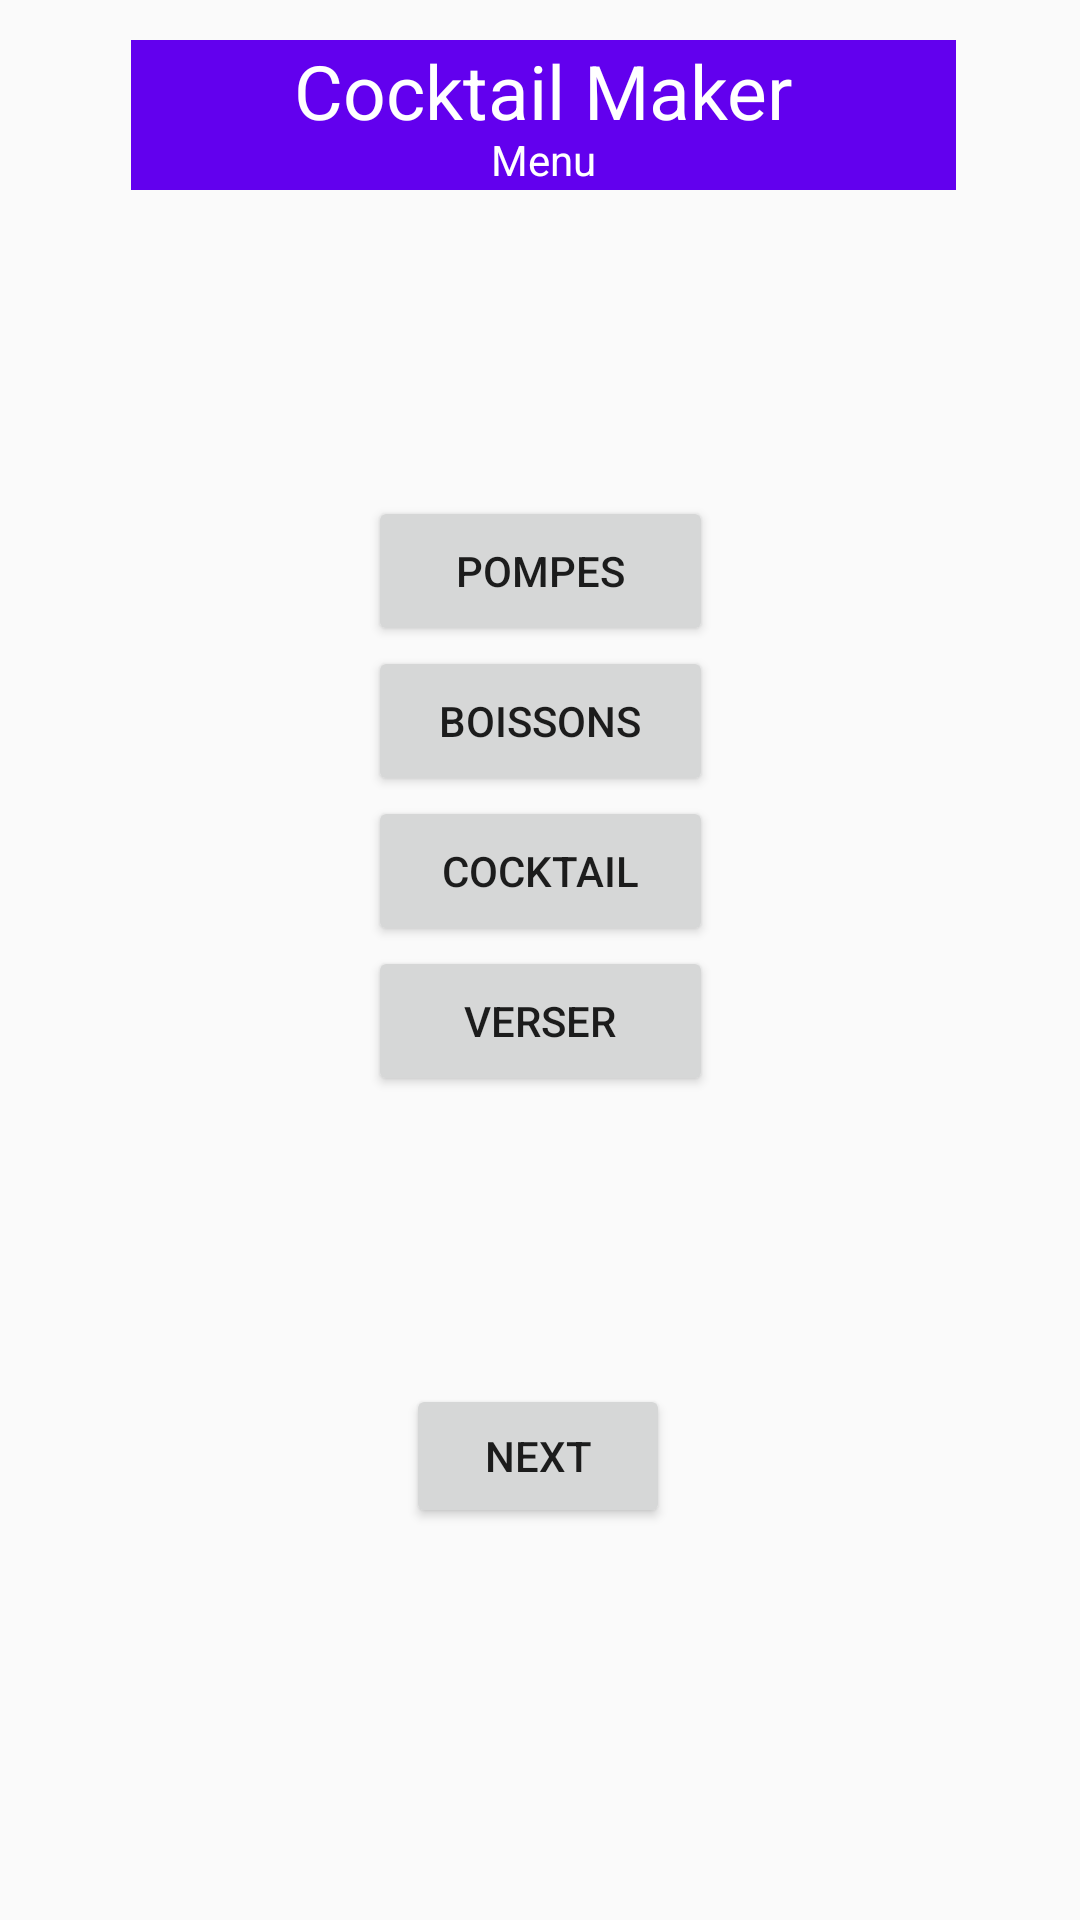

Write the Android layout XML for this screen, with the resource values it uses.
<!-- AndroidManifest.xml: application theme Theme.TestAndroid -->
<!-- res/layout/activity_main.xml -->
<?xml version="1.0" encoding="utf-8"?>
<androidx.drawerlayout.widget.DrawerLayout
        xmlns:android="http://schemas.android.com/apk/res/android"
        xmlns:tools="http://schemas.android.com/tools"
        xmlns:app="http://schemas.android.com/apk/res-auto"
        android:layout_width="match_parent"
        android:layout_height="match_parent"
        tools:context=".MainActivity" android:id="@+id/nav_menu">
    <androidx.constraintlayout.widget.ConstraintLayout
        android:layout_width="match_parent"
        android:layout_height="match_parent">
        
        <include
            layout="@layout/fragment_menu"
            android:layout_height="match_parent"
            android:layout_width="match_parent"/>

    </androidx.constraintlayout.widget.ConstraintLayout>

    <com.google.android.material.navigation.NavigationView
        android:id="@+id/navView"
        android:layout_width="wrap_content"
        android:layout_height="match_parent"
        android:layout_gravity="start"
        app:menu="@menu/nav_menu"
        app:headerLayout="@layout/nav_layout"
        android:fitsSystemWindows="true"/>

</androidx.drawerlayout.widget.DrawerLayout>
<!-- res/layout/fragment_menu.xml (included above) -->
<?xml version="1.0" encoding="utf-8"?>
<androidx.constraintlayout.widget.ConstraintLayout xmlns:android="http://schemas.android.com/apk/res/android"
    xmlns:app="http://schemas.android.com/apk/res-auto"
    xmlns:tools="http://schemas.android.com/tools"
    android:layout_width="match_parent"
    android:layout_height="match_parent">

    <Button
        android:id="@+id/button"
        android:layout_width="115dp"
        android:layout_height="50dp"
        android:text="@string/pompes_button"
        app:layout_constraintBottom_toBottomOf="parent"
        app:layout_constraintEnd_toEndOf="parent"
        app:layout_constraintStart_toStartOf="parent"
        app:layout_constraintTop_toTopOf="parent"
        app:layout_constraintVertical_bias="0.28" />

    <Button
        android:id="@+id/button2"
        android:layout_width="115dp"
        android:layout_height="50dp"
        android:text="@string/boissons_button"
        app:layout_constraintBottom_toBottomOf="parent"
        app:layout_constraintEnd_toEndOf="parent"
        app:layout_constraintStart_toStartOf="parent"
        app:layout_constraintTop_toBottomOf="@+id/button"
        app:layout_constraintVertical_bias="0.0" />

    <Button
        android:id="@+id/button3"
        android:layout_width="115dp"
        android:layout_height="50dp"
        android:text="@string/cocktail_button"
        app:layout_constraintBottom_toBottomOf="parent"
        app:layout_constraintEnd_toEndOf="parent"
        app:layout_constraintStart_toStartOf="parent"
        app:layout_constraintTop_toBottomOf="@+id/button2"
        app:layout_constraintVertical_bias="0.0" />

    <Button
        android:id="@+id/button4"
        android:layout_width="115dp"
        android:layout_height="50dp"
        android:text="@string/verser_button"
        app:layout_constraintBottom_toBottomOf="parent"
        app:layout_constraintEnd_toEndOf="parent"
        app:layout_constraintStart_toStartOf="parent"
        app:layout_constraintTop_toBottomOf="@+id/button3"
        app:layout_constraintVertical_bias="0.0" />

    <Button
        android:id="@+id/button5"
        android:layout_width="wrap_content"
        android:layout_height="wrap_content"
        android:text="@string/next"
        app:layout_constraintBottom_toBottomOf="parent"
        app:layout_constraintEnd_toEndOf="parent"
        app:layout_constraintHorizontal_bias="0.498"
        app:layout_constraintStart_toStartOf="parent"
        app:layout_constraintTop_toBottomOf="@+id/button4"
        app:layout_constraintVertical_bias="0.424" />

    <TextView
        android:id="@+id/textView"
        android:layout_width="275dp"
        android:layout_height="20dp"
        android:background="@color/purple_500"
        android:gravity="center"
        android:text="@string/menu_label"
        android:textColor="@color/white"
        app:layout_constraintBottom_toBottomOf="parent"
        app:layout_constraintEnd_toEndOf="parent"
        app:layout_constraintHorizontal_bias="0.514"
        app:layout_constraintStart_toStartOf="parent"
        app:layout_constraintTop_toBottomOf="@+id/textView2"
        app:layout_constraintVertical_bias="0.0" />

    <TextView
        android:id="@+id/textView2"
        android:layout_width="275dp"
        android:layout_height="30dp"
        android:background="@color/purple_500"
        android:gravity="center"
        android:radius="3dp"
        android:text="@string/app_name"
        android:textColor="@color/white"
        android:textSize="25sp"
        app:layout_constraintBottom_toBottomOf="parent"
        app:layout_constraintEnd_toEndOf="parent"
        app:layout_constraintHorizontal_bias="0.514"
        app:layout_constraintStart_toStartOf="parent"
        app:layout_constraintTop_toTopOf="parent"
        app:layout_constraintVertical_bias="0.022" />
</androidx.constraintlayout.widget.ConstraintLayout>
<!-- res/layout/nav_layout.xml (included above) -->
<?xml version="1.0" encoding="utf-8"?>
<androidx.constraintlayout.widget.ConstraintLayout
        xmlns:android="http://schemas.android.com/apk/res/android"
        android:layout_width="match_parent"
        android:layout_height="50dp"
        xmlns:app="http://schemas.android.com/apk/res-auto"
        android:background="@color/teal_700">

    <TextView
            android:layout_width="wrap_content"
            android:layout_height="wrap_content"
            android:text="@string/menu"
            app:layout_constraintTop_toTopOf="parent"
            app:layout_constraintBottom_toBottomOf="parent"
            app:layout_constraintStart_toStartOf="parent"
            android:textColor="@color/white"
            android:layout_marginStart="50dp"/>

</androidx.constraintlayout.widget.ConstraintLayout>
<!-- resources referenced by this layout -->
<resources>
  <string name="app_name">Cocktail Maker</string>
  <string name="boissons_button">Boissons</string>
  <string name="cocktail_button">Cocktail</string>
  <string name="menu">Menu</string>
  <string name="menu_label">Menu</string>
  <string name="next">Next</string>
  <string name="pompes_button">Pompes</string>
  <string name="verser_button">Verser</string>
  <style name="Theme.TestAndroid" parent="Theme.AppCompat.DayNight">
          
          <item name="colorPrimary">@color/white</item>
          <item name="colorPrimaryVariant">@color/purple_700</item>
          <item name="colorOnPrimary">@color/white</item>
          
          <item name="colorSecondary">@color/teal_200</item>
          <item name="colorSecondaryVariant">@color/teal_700</item>
          <item name="colorOnSecondary">@color/black</item>
          
          
      </style>
  <!-- not gathered from this repository: default colours our renderer supplied (Android Studio template values) -->
  <color name="purple_500">#FF6200EE</color>
  <color name="purple_700">#FF3700B3</color>
  <color name="teal_200">#FF03DAC5</color>
  <color name="teal_700">#FF018786</color>
  <color name="black">#FF000000</color>
  <color name="white">#FFFFFFFF</color>
</resources>
